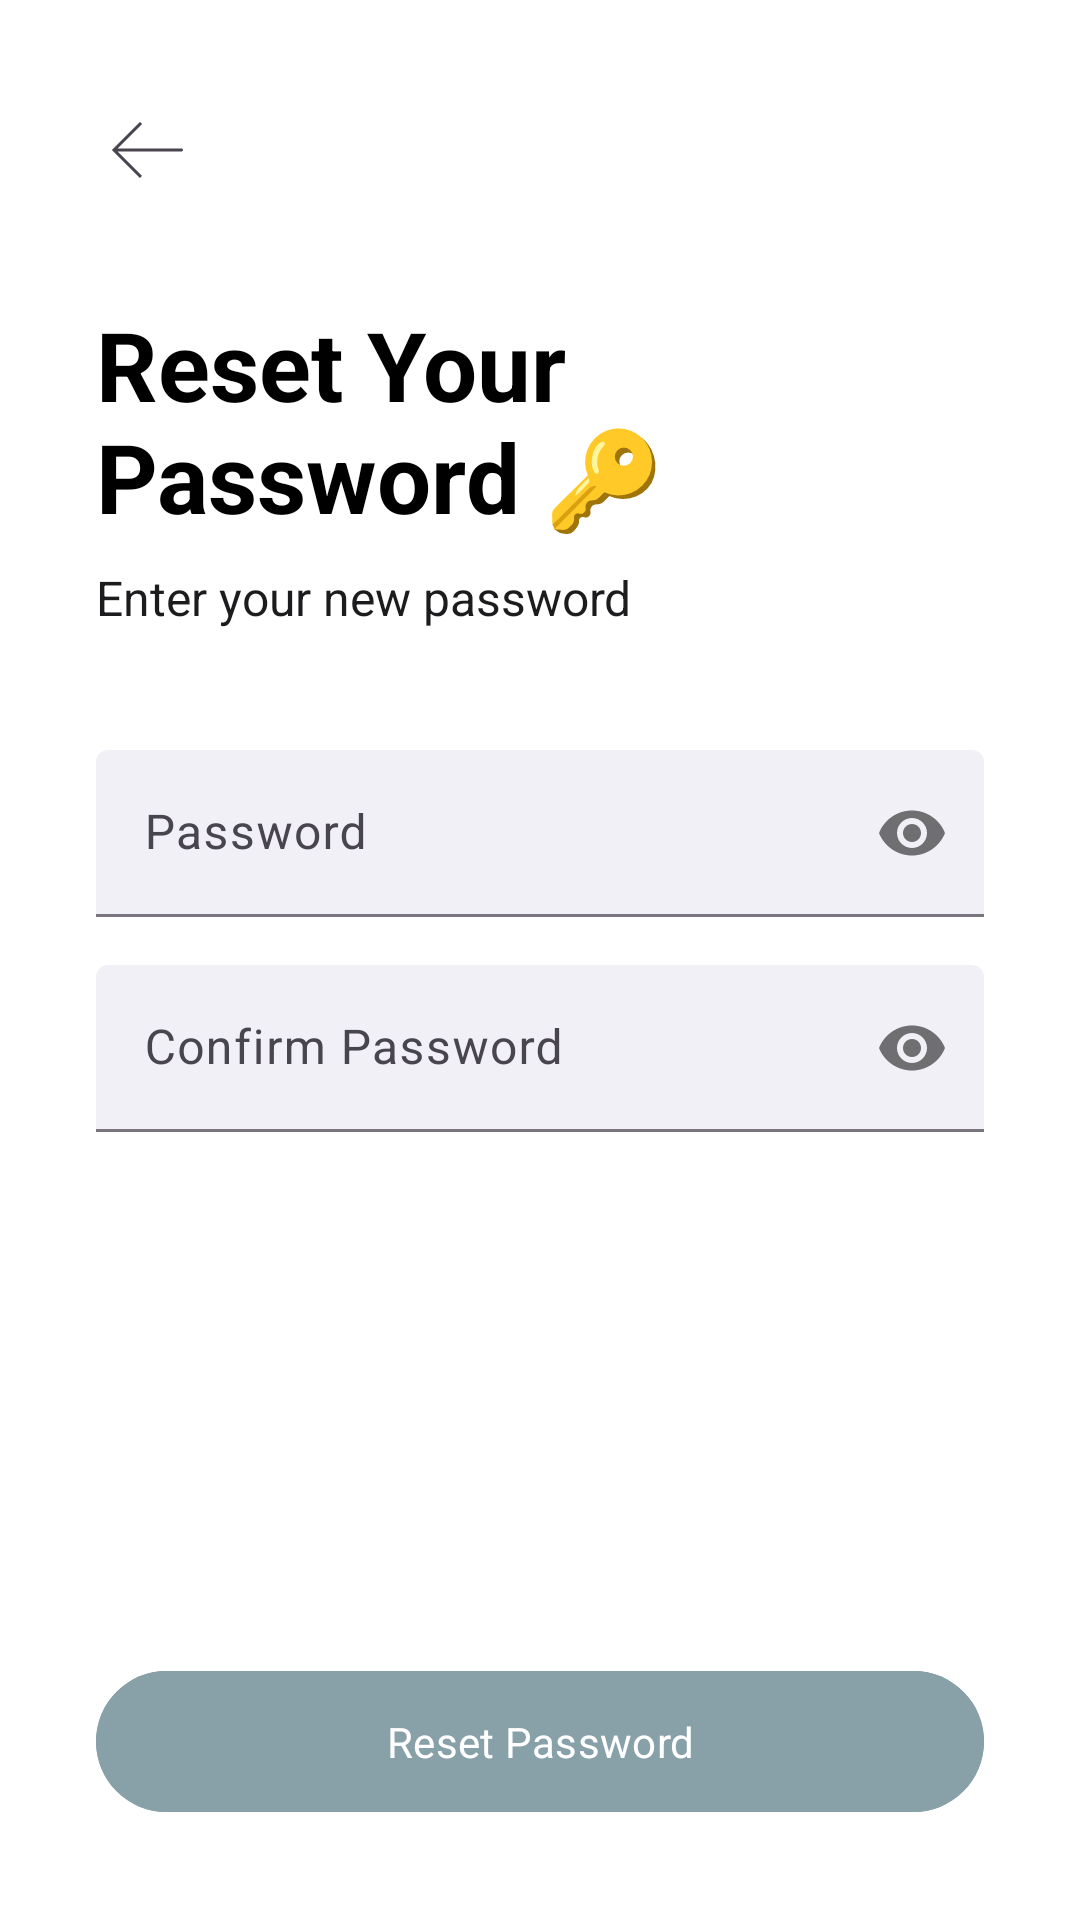

Layout XML and referenced resources for this Android screen:
<!-- AndroidManifest.xml: application theme Theme.RecipeAPPOPSC6312 -->
<!-- res/layout/activity_reset_password.xml -->
<?xml version="1.0" encoding="utf-8"?>
<androidx.constraintlayout.widget.ConstraintLayout
    xmlns:android="http://schemas.android.com/apk/res/android"
    xmlns:app="http://schemas.android.com/apk/res-auto"
    xmlns:tools="http://schemas.android.com/tools"
    android:layout_width="match_parent"
    android:layout_height="match_parent"
    android:background="@android:color/white"
    android:padding="32dp"
    tools:context=".ResetPasswordActivity">

    
    <ImageView
        android:id="@+id/imageViewBack"
        android:layout_width="wrap_content"
        android:layout_height="wrap_content"
        android:src="@drawable/ic_arrow_back"
        app:layout_constraintStart_toStartOf="parent"
        app:layout_constraintTop_toTopOf="parent"
        android:contentDescription="Back button" />

    
    <TextView
        android:id="@+id/textViewTitle"
        android:layout_width="wrap_content"
        android:layout_height="wrap_content"
        android:layout_marginTop="32dp"
        android:text="Reset Your Password 🔑"
        android:textColor="@android:color/black"
        android:textSize="32sp"
        android:textStyle="bold"
        app:layout_constraintStart_toStartOf="parent"
        app:layout_constraintTop_toBottomOf="@id/imageViewBack" />

    
    <TextView
        android:id="@+id/textViewSubtitle"
        android:layout_width="0dp"
        android:layout_height="wrap_content"
        android:layout_marginTop="8dp"
        android:text="Enter your new password"
        android:textSize="16sp"
        app:layout_constraintEnd_toEndOf="parent"
        app:layout_constraintStart_toStartOf="parent"
        app:layout_constraintTop_toBottomOf="@id/textViewTitle" />

    
    <com.google.android.material.textfield.TextInputLayout
        android:id="@+id/textInputLayoutNewPassword"
        style="@style/Widget.App.TextInputLayout.Underlined"
        android:layout_width="0dp"
        android:layout_height="wrap_content"
        android:layout_marginTop="40dp"
        android:hint="Password"
        app:passwordToggleEnabled="true"
        app:layout_constraintEnd_toEndOf="parent"
        app:layout_constraintStart_toStartOf="parent"
        app:layout_constraintTop_toBottomOf="@id/textViewSubtitle">

        <com.google.android.material.textfield.TextInputEditText
            android:id="@+id/editTextNewPassword"
            android:layout_width="match_parent"
            android:layout_height="wrap_content"
            android:inputType="textPassword" />
    </com.google.android.material.textfield.TextInputLayout>

    
    <com.google.android.material.textfield.TextInputLayout
        android:id="@+id/textInputLayoutConfirmPassword"
        style="@style/Widget.App.TextInputLayout.Underlined"
        android:layout_width="0dp"
        android:layout_height="wrap_content"
        android:layout_marginTop="16dp"
        android:hint="Confirm Password"
        app:passwordToggleEnabled="true"
        app:layout_constraintEnd_toEndOf="parent"
        app:layout_constraintStart_toStartOf="parent"
        app:layout_constraintTop_toBottomOf="@id/textInputLayoutNewPassword">

        <com.google.android.material.textfield.TextInputEditText
            android:id="@+id/editTextConfirmPassword"
            android:layout_width="match_parent"
            android:layout_height="wrap_content"
            android:inputType="textPassword" />
    </com.google.android.material.textfield.TextInputLayout>

    
    <com.google.android.material.button.MaterialButton
        android:id="@+id/buttonResetPassword"
        android:layout_width="0dp"
        android:layout_height="wrap_content"
        android:text="Reset Password"
        android:paddingVertical="14dp"
        android:backgroundTint="#88A0A8"
        app:cornerRadius="24dp"
        app:layout_constraintBottom_toBottomOf="parent"
        app:layout_constraintEnd_toEndOf="parent"
        app:layout_constraintStart_toStartOf="parent" />

</androidx.constraintlayout.widget.ConstraintLayout>
<!-- resources referenced by this layout -->
<resources>
  <!-- drawable ic_arrow_back (drawable) -->
  <vector xmlns:android="http://schemas.android.com/apk/res/android"
      android:width="36dp"
      android:height="36dp"
      android:viewportWidth="36"
      android:viewportHeight="36">
    <path
        android:pathData="M6,18L5.646,17.646L5.293,18L5.646,18.354L6,18ZM28.5,18.5C28.776,18.5 29,18.276 29,18C29,17.724 28.776,17.5 28.5,17.5V18V18.5ZM15,9L14.646,8.646L5.646,17.646L6,18L6.354,18.354L15.354,9.354L15,9ZM6,18L5.646,18.354L14.646,27.354L15,27L15.354,26.646L6.354,17.646L6,18ZM6,18V18.5H28.5V18V17.5H6V18Z"
        android:fillColor="?attr/colorControlNormal"/>
  </vector>
  <style name="Widget.App.TextInputLayout.Underlined" parent="Widget.Material3.TextInputLayout.FilledBox">
          <item name="boxBackgroundColor">@color/transparent_blue</item>
      </style>
  <style name="Theme.RecipeAPPOPSC6312" parent="Base.Theme.RecipeAPPOPSC6312" />
  <color name="transparent_blue">#1B90B5BB</color>
  <style name="Base.Theme.RecipeAPPOPSC6312" parent="Theme.Material3.DayNight.NoActionBar">
          <item name="colorPrimary">@color/primary_blue</item>
          <item name="colorSecondary">@color/light_card_background</item>"
  
          
          <item name="android:windowBackground">@color/light_background</item>
          <item name="android:textColor">@color/light_text</item>
          <item name="fontFamily">@font/inter</item>
  
          <item name="chipSelectedBackgroundColor">#90B5BB</item>
          <item name="chipDefaultBackgroundColor">#F0F0F0</item>
  
          <item name="welcomebackground">@color/welcome_background</item>
      </style>
  <color name="primary_blue">#88A0A8</color>
  <color name="light_card_background">#90B5BB</color>
  <color name="light_background">#FFFFFF</color>
  <color name="light_text">#1C1C1E</color>
  <color name="welcome_background">#E0EBED</color>
</resources>
